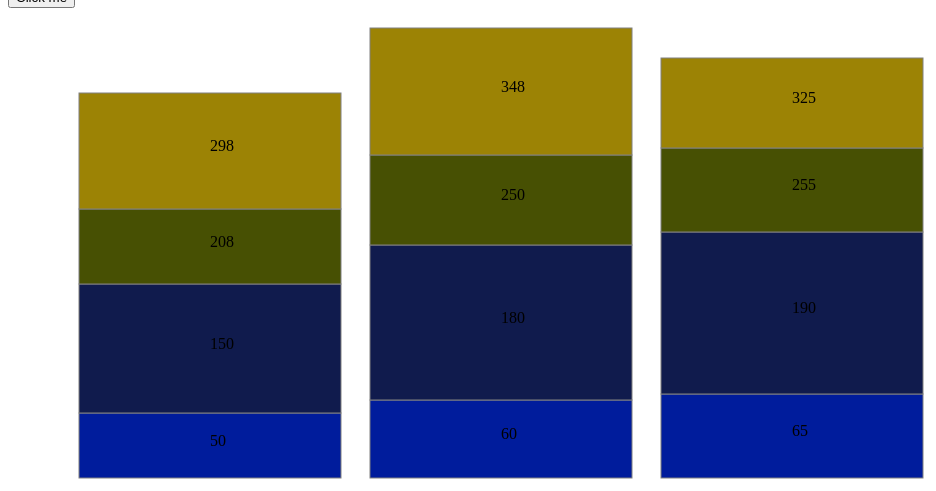
D3 v3 page, settled after 360 driven frames (6 s of simulated time); the page loaded 1 data file(s).


/*
 * This chart has been copied from link - http://www.delimited.io/blog/2014/3/3/creating-multi-series-charts-in-d3-lines-bars-area-and-streamgraphs
 * for understanding and then changing it as per my needs.
 */
var margin = {top: 20, right: 55, bottom: 30, left: 40},
width  = 1000 - margin.left - margin.right,
height = 500  - margin.top  - margin.bottom;

var x = d3.scale.ordinal()
.rangeRoundBands([0, width], .1);

var y = d3.scale.linear()
.rangeRound([height, 0]);

var color = d3.scale.ordinal()
.range(["#001c9c","#101b4d","#475003","#9c8305","#d3c47c"]);

var svg = d3.select("body").append("svg")
.attr("width",  width  + margin.left + margin.right)
.attr("height", height + margin.top  + margin.bottom)
.append("g")
.attr("transform", "translate(" + margin.left + "," + margin.top + ")");

d3.csv("data/stackbarchart_data.csv", function (error, data) {
	window.data = data;
	 var labelVar = 'Year';
     var varNames = d3.keys(data[0])
         .filter(function (key) { return key !== labelVar;});

     color.domain(varNames);
     data.forEach(function (d) {
         var y0 = 0;
         d.mapping = varNames.map(function (name) { 
           return {
             name: name,
             label: d[labelVar],
             y0: y0,
             y1: y0 += +d[name]
           };
         });
         d.total = d.mapping[d.mapping.length - 1].y1;
       });
     x.domain(data.map(function (d) { return d.Year; }));
     y.domain([0, d3.max(data, function (d) { return d.total; })]);
     
     var selection = svg.selectAll(".series")
     .data(data)
   .enter().append("g")
     .attr("class", "series")
     .attr("transform", function (d) { 
    	 return "translate(" + x(d.Year) + ",0)"; 
    	 });
     
     selection.selectAll("rect")
     .data(function (d) { return d.mapping; })
   .enter().append("rect")
     .attr("width", x.rangeBand())
     .attr("y", function (d) { return y(d.y1); })
     .attr("height", function (d) { return y(d.y0) - y(d.y1); })
     .style("fill", function (d) { return color(d.name); })
     .style("stroke", "grey");
     
     selection.selectAll("text")
     .data(function (d) { return d.mapping; })
   .enter().append("text")
   .attr("x",x.rangeBand()/2 )
   .attr("y",function(d) {
	   return y(d.y1) + (y(d.y0) - y(d.y1))/2;
	   })
   .text(function(d){
	  return d.y1; 
   });
     
});



### data: data/stackbarchart_data.csv
Year, <10 yrs, <20 yrs, <30 yrs, >30 yrs
2010, 50, 100, 58, 90
2011, 60, 120, 70, 98
2012, 65, 125, 65, 70